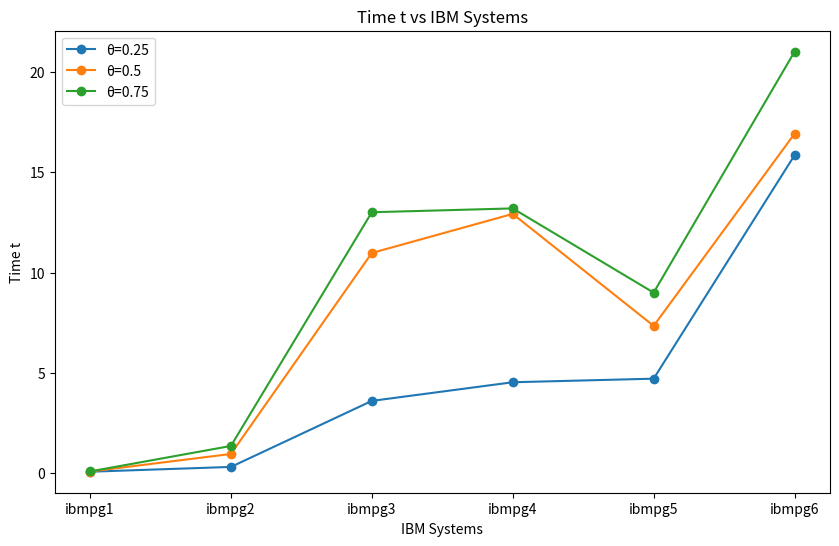

Recreate this plot in Python.
import matplotlib.pyplot as plt

# Data from the user input
theta_values = [0.25, 0.5, 0.75]
ibmpg1 = [0.081, 0.091, 0.095]
ibmpg2 = [0.32, 0.966, 1.365]
ibmpg3 = [3.61, 10.98, 13.01]
ibmpg4 = [4.539, 12.927, 13.201]
ibmpg5 = [4.717, 7.348, 9.004]
ibmpg6 = [15.851, 16.922, 21.008]

# Labels for the x-axis
ibm_labels = ['ibmpg1', 'ibmpg2', 'ibmpg3', 'ibmpg4', 'ibmpg5', 'ibmpg6']

# Create a figure and a set of subplots
plt.figure(figsize=(10, 6))

# Plotting each series
for i, theta in enumerate(theta_values):
    # Create a list of times for the current theta
    times = [ibmpg1[i], ibmpg2[i], ibmpg3[i], ibmpg4[i], ibmpg5[i], ibmpg6[i]]
    
    # Plot the line with label for the current theta
    plt.plot(ibm_labels, times, label=f'θ={theta}', marker='o')

# Adding the title and labels
plt.title('Time t vs IBM Systems')
plt.xlabel('IBM Systems')
plt.ylabel('Time t')

# Adding the legend
plt.legend()

# Show the plot
plt.savefig("tmp.png")
